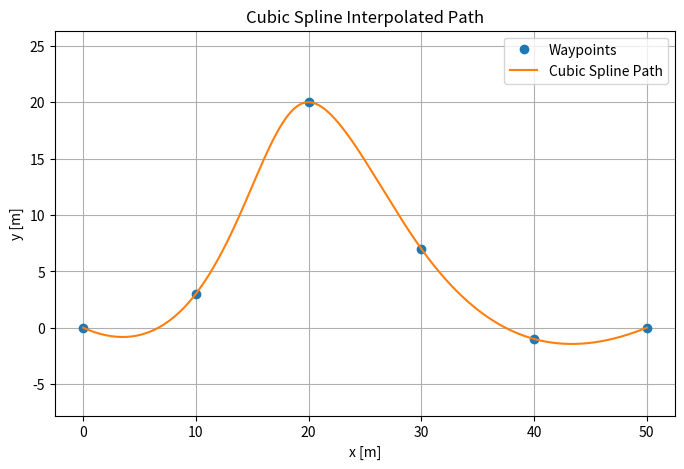

This figure's Python source:
import numpy as np
import matplotlib.pyplot as plt
from scipy.interpolate import CubicSpline

# --- Define Waypoint ---
x_points = np.array([0, 5, 10, 15, 20, 25, 30, 35, 40, 45, 50])
y_points = np.array([0, 0, 0, 0, 0, 5, 10, 10, 10, 10, 10])
x_points = np.array([0, 10, 20, 30, 40, 50])
y_points = np.array([0, 3, 20, 7, -1, 0])
#x_points = np.array([0, 10, 20, 30, 40, 50])
#y_points = np.array([0, 0, 0, 0, 0, 0])

# --- Make parameters---
dist = np.zeros(len(x_points))
for i in range(1, len(x_points)):
    dist[i] = dist[i-1] + np.hypot(x_points[i] - x_points[i-1], y_points[i] - y_points[i-1])

# --- Cubic spline interpolation for both x and y as a function of distance ---
spline_x = CubicSpline(dist, x_points)
spline_y = CubicSpline(dist, y_points)

# --- Evaluate the splines ---
s_vals = np.linspace(0, dist[-1], 500)
x_smooth = spline_x(s_vals)
y_smooth = spline_y(s_vals)

# --- Plot ---
plt.figure(figsize=(8,5))
plt.plot(x_points, y_points, 'o', label='Waypoints')
plt.plot(x_smooth, y_smooth, '-', label='Cubic Spline Path')
plt.xlabel('x [m]')
plt.ylabel('y [m]')
plt.title('Cubic Spline Interpolated Path')
plt.legend()
plt.axis('equal')
plt.grid(True)
plt.show()
